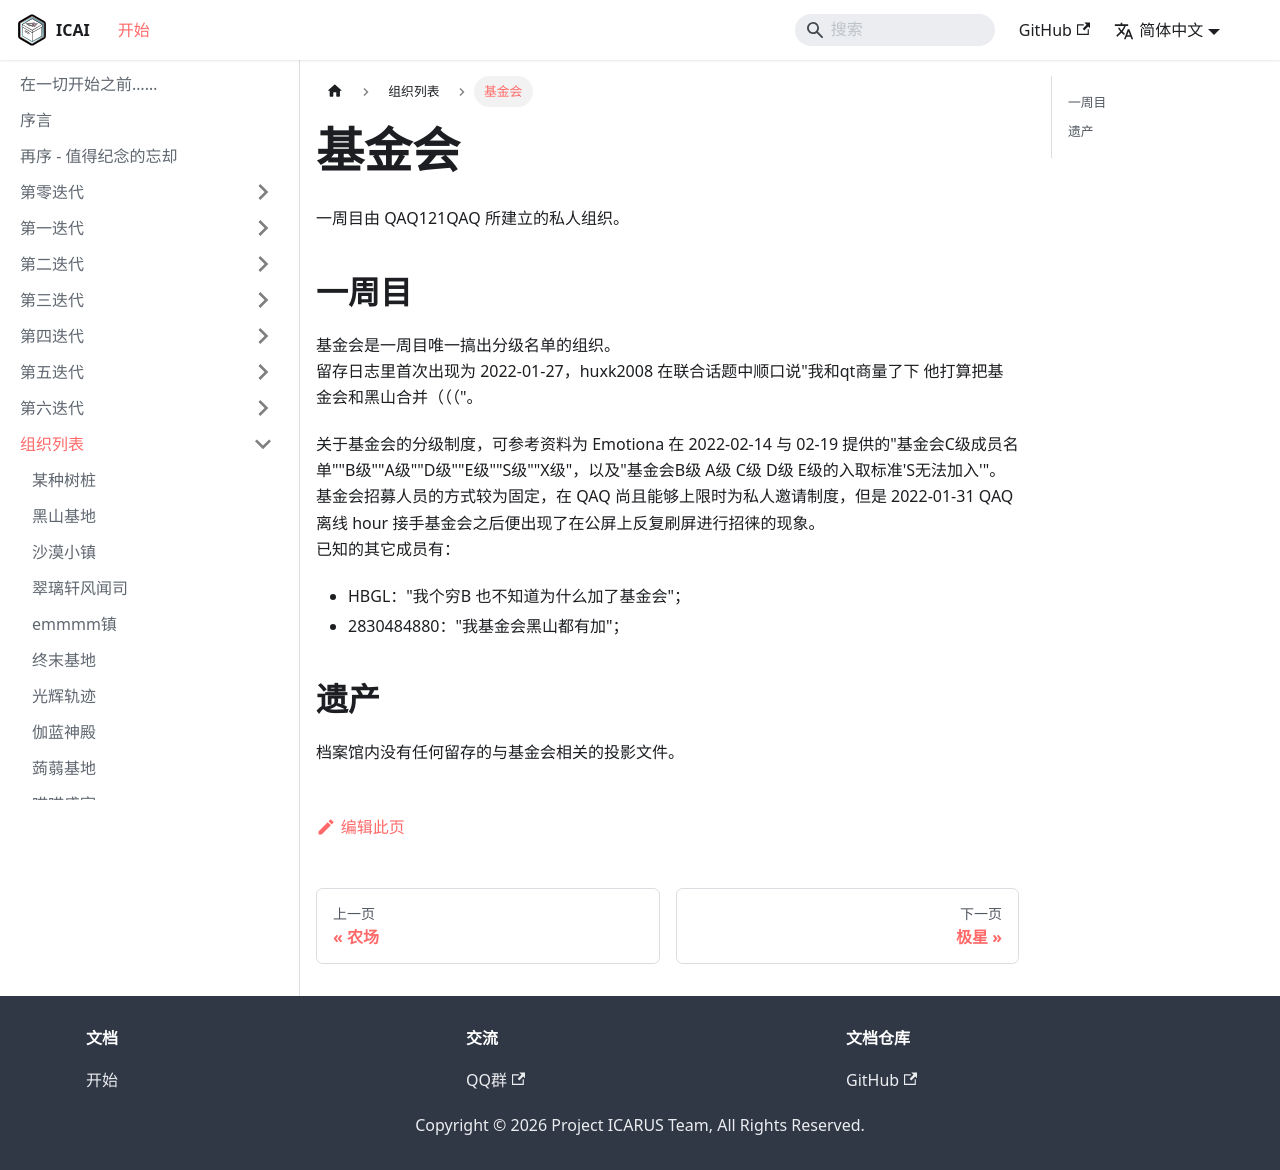

repository: ICARUS-Syndicated/ICArchives · page: AA-organizations/the-foundation.html · generator: docusaurus

# 基金会

一周目由 QAQ121QAQ 所建立的私人组织。  

## 一周目

基金会是一周目唯一搞出分级名单的组织。  
留存日志里首次出现为 2022-01-27，huxk2008 在联合话题中顺口说"我和qt商量了下 他打算把基金会和黑山合并（（（"。  

关于基金会的分级制度，可参考资料为 Emotiona 在 2022-02-14 与 02-19 提供的"基金会C级成员名单""B级""A级""D级""E级""S级""X级"，以及"基金会B级 A级 C级 D级 E级的入取标准'S无法加入'"。  
基金会招募人员的方式较为固定，在 QAQ 尚且能够上限时为私人邀请制度，但是 2022-01-31 QAQ 离线 hour 接手基金会之后便出现了在公屏上反复刷屏进行招徕的现象。  
已知的其它成员有：  

- HBGL："我个穷B 也不知道为什么加了基金会"；  
- 2830484880："我基金会黑山都有加"；  

## 遗产

档案馆内没有任何留存的与基金会相关的投影文件。  
